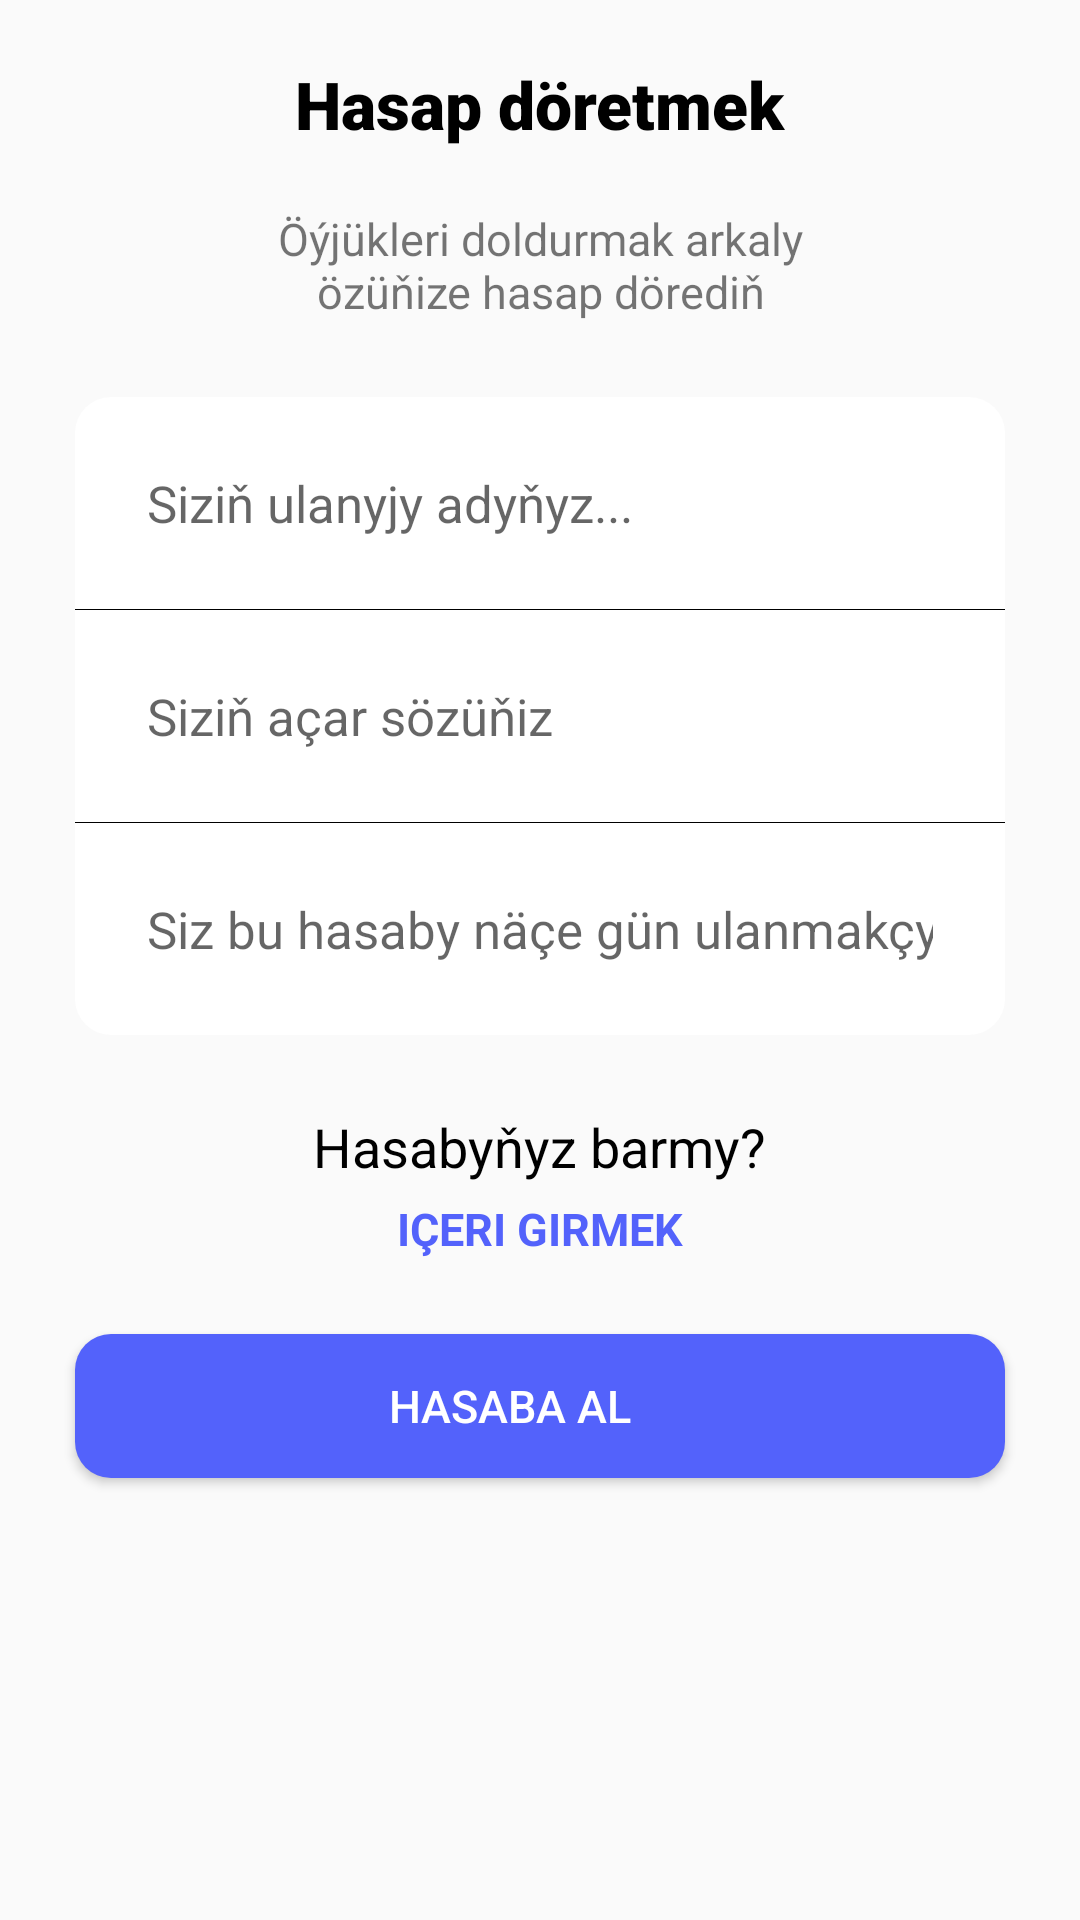

Here is an Android app screen rendered from its layout file. Give the layout XML and the strings, colors and styles it references.
<!-- AndroidManifest.xml: application theme AppTheme -->
<!-- res/layout/activity_create_account.xml -->
<?xml version="1.0" encoding="utf-8"?>
<ScrollView xmlns:android="http://schemas.android.com/apk/res/android"
    xmlns:app="http://schemas.android.com/apk/res-auto"
    xmlns:tools="http://schemas.android.com/tools"
    android:layout_width="match_parent"
    android:layout_height="match_parent"
    android:focusable="true"
    android:focusableInTouchMode="true"
    tools:context=".Register">

    <RelativeLayout
        android:layout_width="match_parent"
        android:layout_height="wrap_content">

        <ImageButton
            android:id="@+id/yza"
            android:layout_width="50dp"
            android:layout_height="50dp"
            android:onClick="yza"
            android:layout_marginTop="10dp"
            android:src="@drawable/ic_baseline_arrow_back_24"
            android:background="@android:color/transparent"
            android:tint="@color/blue"
            android:layout_marginLeft="12dp" />

        <TextView
            android:id="@+id/t1"
            android:layout_width="wrap_content"
            android:layout_height="wrap_content"
            android:layout_centerHorizontal="true"
            android:layout_marginTop="20dp"
            android:fontFamily="sans-serif-black"
            android:text="Hasap döretmek"
            android:textColor="#000"
            android:textSize="22sp"
            android:textStyle="bold" />

        <TextView
            android:id="@+id/t2"
            android:layout_width="230dp"
            android:layout_height="wrap_content"
            android:text="Öýjükleri doldurmak arkaly özüňize hasap dörediň"
            android:fontFamily="verdana"
            android:textSize="15sp"
            android:layout_below="@id/t1"
            android:layout_centerHorizontal="true"
            android:layout_marginTop="20dp"
            android:singleLine="false"
            android:textAlignment="center"
            android:gravity="center_horizontal" />

        <LinearLayout
            android:id="@+id/edit_container"
            android:layout_below="@id/t2"
            android:layout_margin="25dp"
            android:layout_width="match_parent"
            android:layout_height="wrap_content"
            android:orientation="vertical"
            android:background="@drawable/roundedbgwhite"
            >

            <EditText
                android:id="@+id/username"
                android:layout_width="match_parent"
                android:inputType="textEmailAddress"
                android:layout_height="wrap_content"
                android:hint="Siziň ulanyjy adyňyz..."
                android:background="@android:color/transparent"
                android:textSize="17sp"
                android:layout_margin="12dp"
                android:padding="12dp"
                />

            <View
                android:layout_width="match_parent"
                android:layout_height="0.2dp"
                android:background="#000"
                />


            <EditText
                android:id="@+id/password"
                android:layout_width="match_parent"
                android:layout_height="wrap_content"
                android:hint="Siziň açar sözüňiz"
                android:background="@android:color/transparent"
                android:textSize="17sp"
                android:inputType="textPassword"
                android:layout_margin="12dp"
                android:padding="12dp"
                />

            <View
                android:layout_width="match_parent"
                android:layout_height="0.2dp"
                android:background="#000"
                />


            <EditText
                android:id="@+id/gun"
                android:layout_width="match_parent"
                android:layout_height="wrap_content"
                android:hint="Siz bu hasaby näçe gün ulanmakçy?"
                android:background="@android:color/transparent"
                android:textSize="17sp"
                android:inputType="number"
                android:layout_margin="12dp"
                android:padding="12dp"
                />





        </LinearLayout>


        <TextView
            android:id="@+id/question"
            android:layout_width="wrap_content"
            android:layout_height="wrap_content"
            android:text="Hasabyňyz barmy?"
            android:textSize="18sp"
            android:layout_below="@id/edit_container"
            android:textColor="#000"
            android:layout_centerHorizontal="true"
            />

        <TextView
            android:id="@+id/create_account"
            android:layout_width="wrap_content"
            android:layout_height="wrap_content"
            android:text="Içeri Girmek"
            android:textSize="15sp"
            android:onClick="yza"
            android:layout_below="@id/question"
            android:textColor="@color/blue"
            android:textStyle="bold"
            android:textAllCaps="true"
            android:layout_marginTop="5dp"
            android:layout_centerHorizontal="true"
            />

        <Button
            android:id="@+id/button"
            android:layout_width="match_parent"
            android:layout_height="wrap_content"
            android:layout_below="@id/create_account"
            android:layout_margin="25dp"
            android:drawableTint="#fff"
            android:background="@drawable/buttonbg"
            android:drawablePadding="-50dp"
            android:text="Hasaba al"
            android:textStyle="normal"
            android:textColor="#fff"
            android:textSize="15sp"
            tools:targetApi="m"
            android:drawableRight="@drawable/ic_baseline_check_circle_outline_24"
            android:paddingRight="20dp" />

    </RelativeLayout>

</ScrollView>
<!-- resources referenced by this layout -->
<resources>
  <color name="blue">#5362FB</color>
  <!-- drawable buttonbg (drawable-v21) -->
  <?xml version="1.0" encoding="utf-8"?>
  <shape android:shape="rectangle" xmlns:android="http://schemas.android.com/apk/res/android">
     <solid
         android:color="@color/blue"/>
  
      <corners
          android:radius="12dp"/>
  </shape>
  <!-- drawable roundedbgwhite (drawable-v21) -->
  <?xml version="1.0" encoding="utf-8"?>
  <shape android:shape="rectangle" xmlns:android="http://schemas.android.com/apk/res/android">
        <solid
            android:color="#fff"/>
      <corners
          android:radius="12dp"/>
  </shape>
  <style name="AppTheme" parent="Theme.AppCompat.Light.NoActionBar">
          
          <item name="colorPrimary">@color/colorPrimary</item>
          <item name="colorPrimaryDark">@color/colorPrimaryDark</item>
          <item name="colorAccent">@color/colorAccent</item>
  
  
      </style>
  <color name="colorPrimary">#FAFAFA</color>
  <color name="colorPrimaryDark">#4B636F</color>
  <color name="colorAccent">#009285</color>
</resources>
